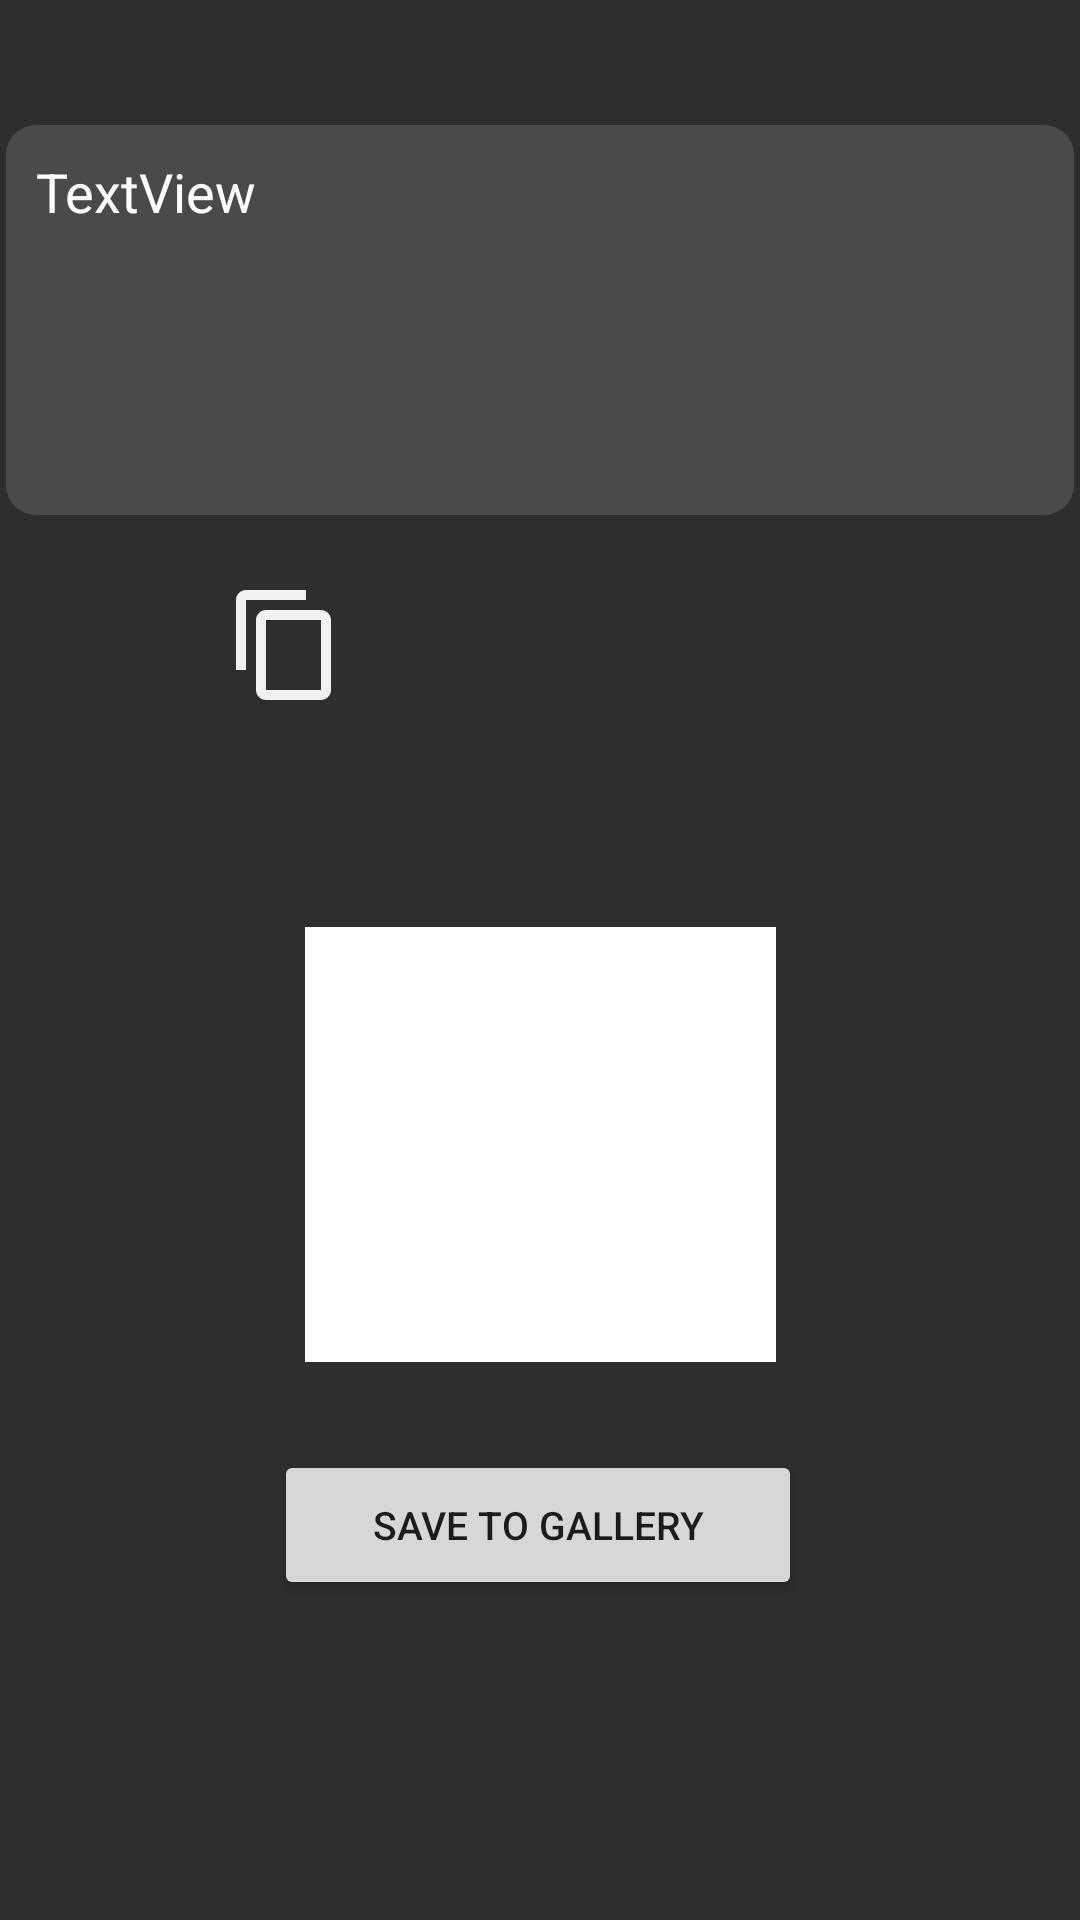

Here is an Android app screen rendered from its layout file. Give the layout XML and the strings, colors and styles it references.
<!-- AndroidManifest.xml: application theme Theme.QrCodeScannerV2 -->
<!-- res/layout/activity_result.xml -->
<?xml version="1.0" encoding="utf-8"?>
<androidx.constraintlayout.widget.ConstraintLayout xmlns:android="http://schemas.android.com/apk/res/android"
    xmlns:app="http://schemas.android.com/apk/res-auto"
    xmlns:tools="http://schemas.android.com/tools"
    android:layout_width="match_parent"
    android:layout_height="match_parent"
    android:background="#2E2E2E"

    tools:context=".ResultActivity">

    <Button
        android:id="@+id/download"
        android:layout_width="176dp"
        android:layout_height="50dp"
        android:text="save to gallery"
        android:textSize="13dp"
        app:layout_constraintBottom_toBottomOf="parent"
        app:layout_constraintEnd_toEndOf="parent"
        app:layout_constraintHorizontal_bias="0.497"
        app:layout_constraintStart_toStartOf="parent"
        app:layout_constraintTop_toTopOf="parent"
        app:layout_constraintVertical_bias="0.819" />

    <TextView
        android:id="@+id/textView4"
        android:layout_width="356dp"
        android:layout_height="130dp"
        android:background="@drawable/rounded_edittext"
        android:padding="10dp"
        android:text="TextView"
        android:textColor="@color/white"
        android:textSize="18dp"
        app:layout_constraintBottom_toBottomOf="parent"
        app:layout_constraintEnd_toEndOf="parent"
        app:layout_constraintHorizontal_bias="0.49"
        app:layout_constraintStart_toStartOf="parent"
        app:layout_constraintTop_toTopOf="parent"
        app:layout_constraintVertical_bias="0.082" />

    <ImageView
        android:id="@+id/imageView4"
        android:layout_width="46dp"
        android:layout_height="40dp"
        app:layout_constraintBottom_toBottomOf="parent"
        app:layout_constraintEnd_toEndOf="parent"
        app:layout_constraintHorizontal_bias="0.23"
        app:layout_constraintStart_toStartOf="parent"
        app:layout_constraintTop_toTopOf="parent"
        app:layout_constraintVertical_bias="0.325"
        app:srcCompat="@drawable/baseline_content_copy_24" />

    <ImageView
        android:id="@+id/imageView7"
        android:layout_width="43dp"
        android:layout_height="39dp"
        app:layout_constraintBottom_toBottomOf="parent"
        app:layout_constraintEnd_toEndOf="parent"
        app:layout_constraintHorizontal_bias="0.725"
        app:layout_constraintStart_toStartOf="parent"
        app:layout_constraintTop_toTopOf="parent"
        app:layout_constraintVertical_bias="0.326"
        app:srcCompat="@drawable/baseline_share_24" />

    <ImageView
        android:id="@+id/imageView8"
        android:layout_width="157dp"
        android:layout_height="145dp"
        app:layout_constraintBottom_toBottomOf="parent"
        app:layout_constraintEnd_toEndOf="parent"
        app:layout_constraintStart_toStartOf="parent"
        app:layout_constraintTop_toTopOf="parent"
        app:layout_constraintVertical_bias="0.624"
        app:srcCompat="@android:drawable/screen_background_light" />

</androidx.constraintlayout.widget.ConstraintLayout>
<!-- resources referenced by this layout -->
<resources>
  <!-- drawable baseline_content_copy_24 (drawable) -->
  <vector android:height="24dp" android:tint="#F1F1F1"
      android:viewportHeight="24" android:viewportWidth="24"
      android:width="24dp" xmlns:android="http://schemas.android.com/apk/res/android">
      <path android:fillColor="@android:color/white" android:pathData="M16,1L4,1c-1.1,0 -2,0.9 -2,2v14h2L4,3h12L16,1zM19,5L8,5c-1.1,0 -2,0.9 -2,2v14c0,1.1 0.9,2 2,2h11c1.1,0 2,-0.9 2,-2L21,7c0,-1.1 -0.9,-2 -2,-2zM19,21L8,21L8,7h11v14z"/>
  </vector>
  <!-- drawable rounded_edittext (drawable) -->
  <?xml version="1.0" encoding="utf-8"?>
  <selector xmlns:android="http://schemas.android.com/apk/res/android">
      <item>
          <shape
              android:shape="rectangle">
              <solid android:color="#4A4A4A"/> 
              <corners android:radius="10dp"/> 
          </shape>
      </item>
  </selector>
  <style name="Theme.QrCodeScannerV2" parent="Theme.MaterialComponents.DayNight.DarkActionBar">
          
          <item name="colorPrimary">@color/purple_500</item>
          <item name="colorPrimaryVariant">@color/purple_700</item>
          <item name="colorOnPrimary">@color/white</item>
          
          <item name="colorSecondary">@color/teal_200</item>
          <item name="colorSecondaryVariant">@color/teal_700</item>
          <item name="colorOnSecondary">@color/black</item>
          
          <item name="android:statusBarColor">?attr/colorPrimaryVariant</item>
          
      </style>
  <!-- not gathered from this repository: default colours our renderer supplied (Android Studio template values) -->
  <color name="purple_500">#FF6200EE</color>
  <color name="purple_700">#FF3700B3</color>
  <color name="teal_200">#FF03DAC5</color>
  <color name="teal_700">#FF018786</color>
  <color name="black">#FF000000</color>
  <color name="white">#FFFFFFFF</color>
</resources>
